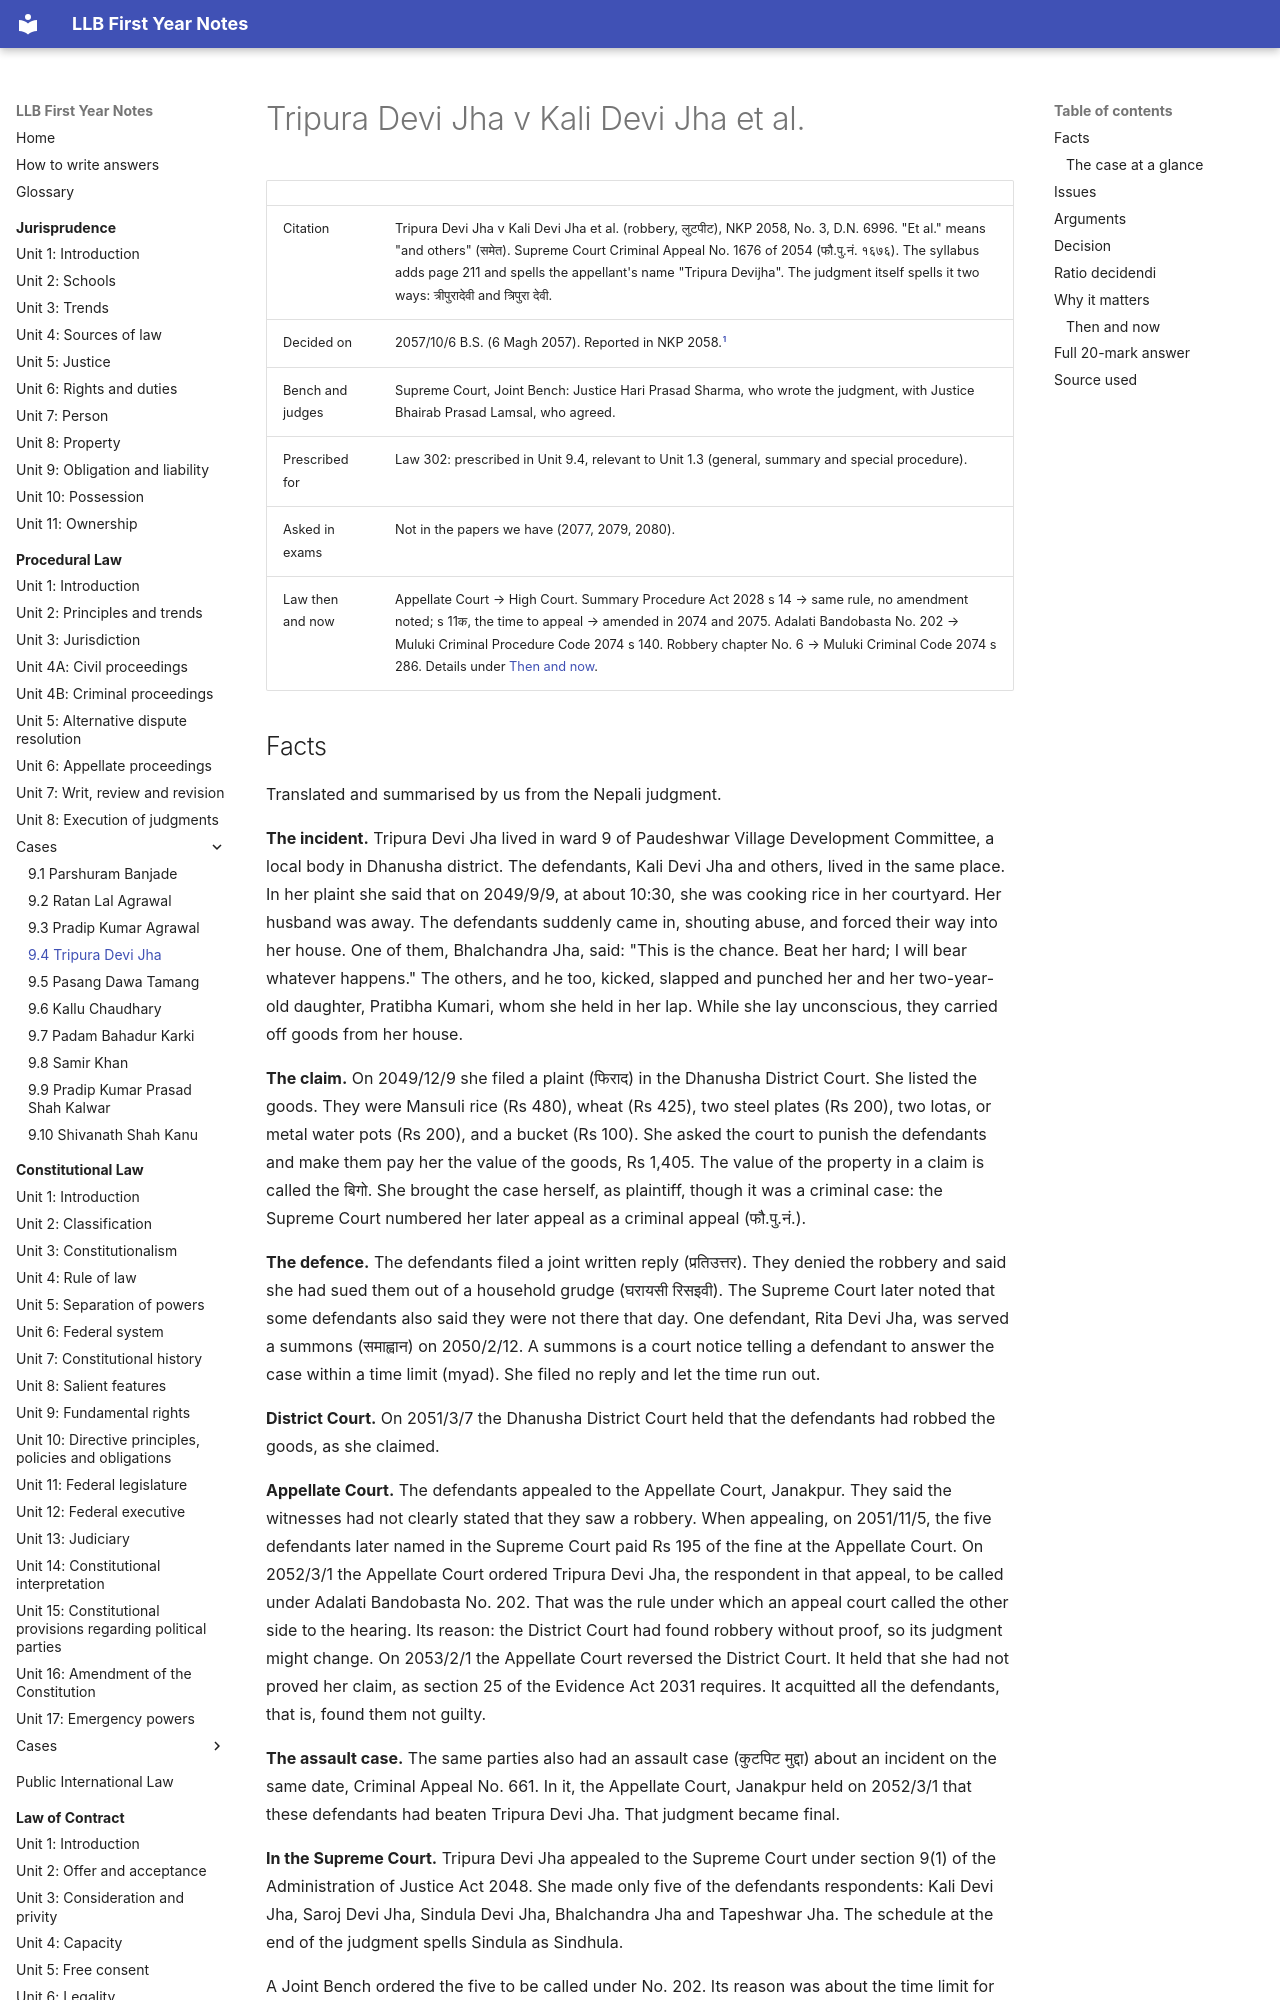

repository: amritghimire/llbnotes · page: procedural-law/cases/9-4-tripura-devi-jha/index.html · generator: mkdocs

# Tripura Devi Jha v Kali Devi Jha et al.

| | |
|---|---|
| Citation | Tripura Devi Jha v Kali Devi Jha et al. (robbery, लुटपीट), NKP 2058, No. 3, D.N. 6996. "Et al." means "and others" (समेत). Supreme Court Criminal Appeal No. 1676 of 2054 (फौ.पु.नं. १६७६). The syllabus adds page 211 and spells the appellant's name "Tripura Devijha". The judgment itself spells it two ways: त्रीपुरादेवी and त्रिपुरा देवी. |
| Decided on | 2057/10/6 B.S. (6 Magh 2057). Reported in NKP 2058.[^date] |
| Bench and judges | Supreme Court, Joint Bench: Justice Hari Prasad Sharma, who wrote the judgment, with Justice Bhairab Prasad Lamsal, who agreed. |
| Prescribed for | Law 302: prescribed in Unit 9.4, relevant to Unit 1.3 (general, summary and special procedure). |
| Asked in exams | Not in the papers we have (2077, 2079, 2080). |
| Law then and now | Appellate Court → High Court. Summary Procedure Act 2028 s 14 → same rule, no amendment noted; s 11क, the time to appeal → amended in 2074 and 2075. Adalati Bandobasta No. 202 → Muluki Criminal Procedure Code 2074 s 140. Robbery chapter No. 6 → Muluki Criminal Code 2074 s 286. Details under [Then and now](#then-and-now). |

[^date]: The judgment's last line reads "इति संवत २०५८ साल माघ ६ गते". Its header and the NKP site both give 2057/10/6. The case was reported in the Asar 2058 issue, which came out before Magh 2058. So we take "२०५८" in the last line as a slip.
